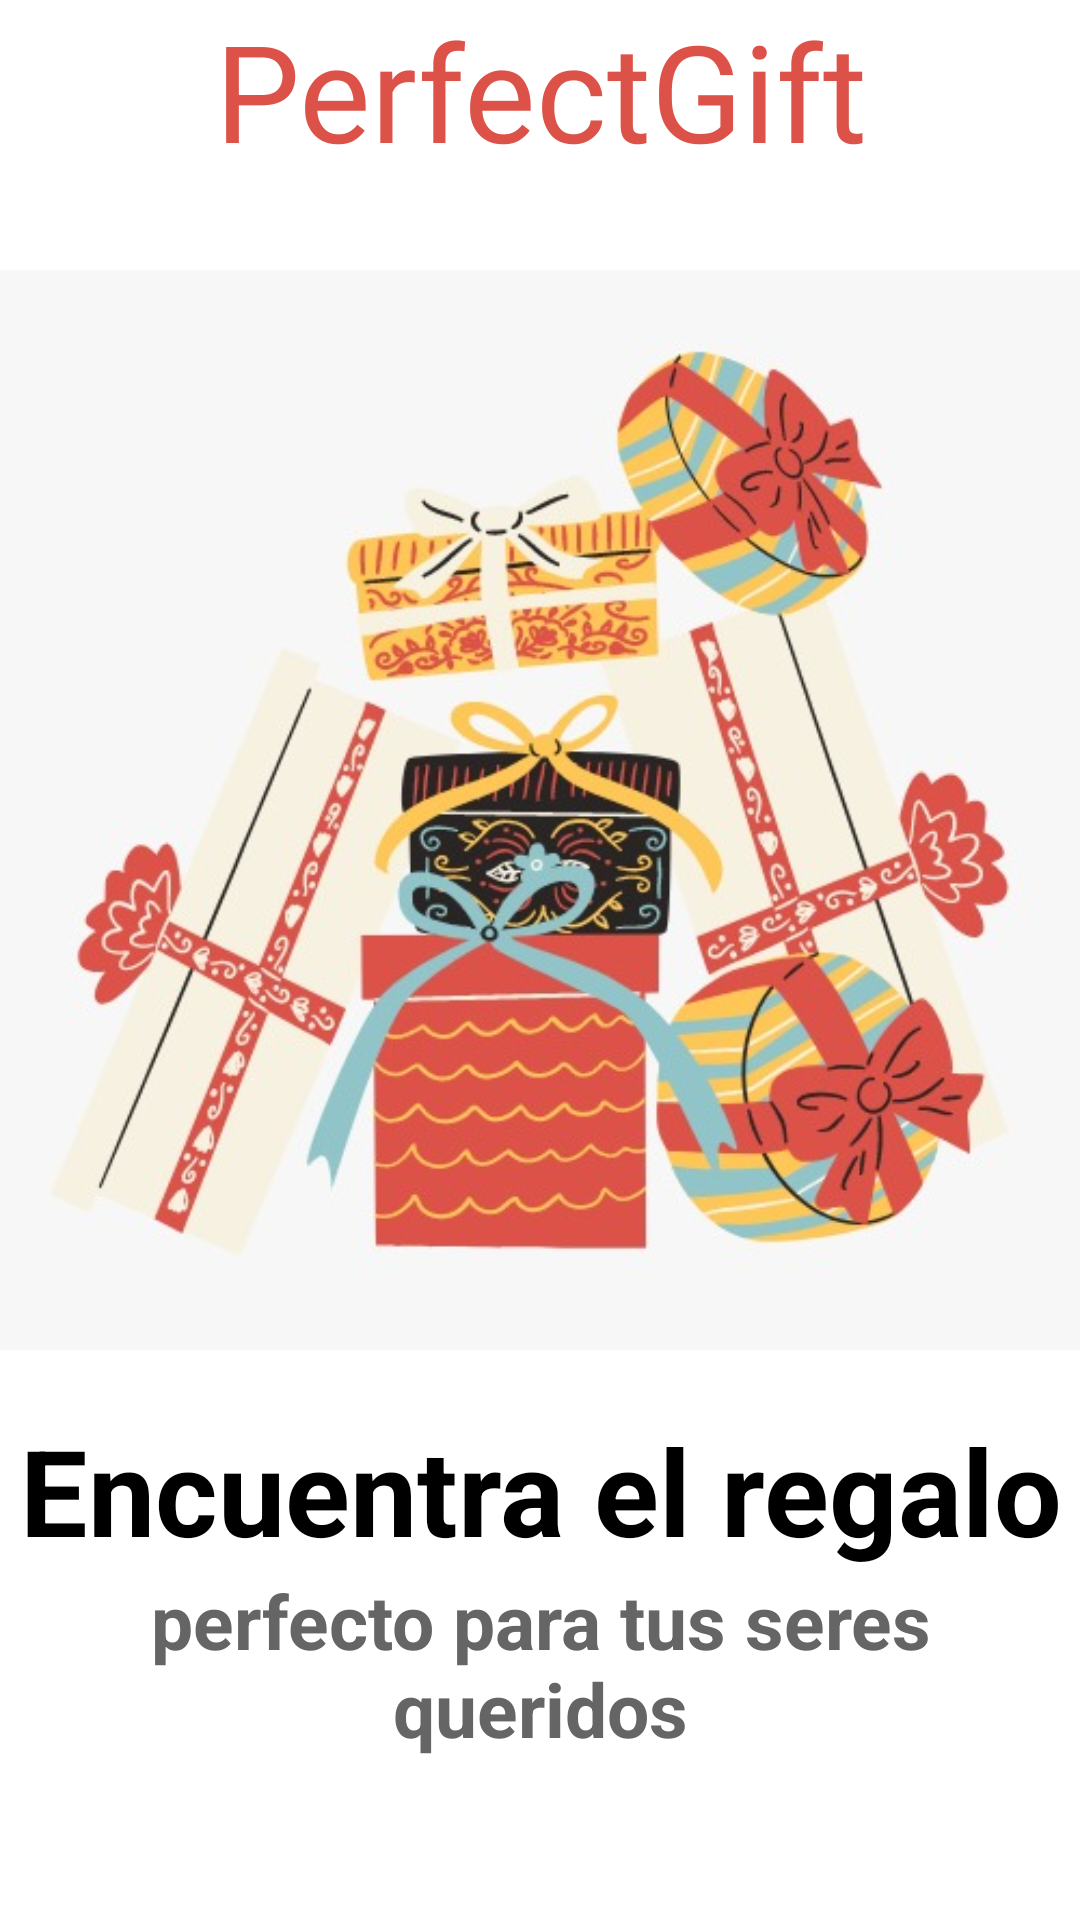

Layout XML and referenced resources for this Android screen:
<!-- AndroidManifest.xml: application theme Theme.ProyectoRegalos -->
<!-- res/layout/activity_main.xml -->
<?xml version="1.0" encoding="utf-8"?>
<LinearLayout xmlns:android="http://schemas.android.com/apk/res/android"
    xmlns:app="http://schemas.android.com/apk/res-auto"
    xmlns:tools="http://schemas.android.com/tools"
    android:layout_width="match_parent"
    android:layout_height="match_parent"
    tools:context=".MainActivity"
    android:orientation="vertical"
    >
    <TextView
        android:fontFamily="@font/pacifico_regular"
        android:layout_width="match_parent"
        android:layout_height="wrap_content"
        android:text="@string/title"
        android:textSize="45dp"
        android:textColor="@color/orange"
        android:textAlignment="center"
        android:layout_marginBottom="10dp"
        />

    <ImageView

        android:layout_width="match_parent"
        android:layout_height="400dp"
        android:src="@drawable/regalos"/>

    <TextView
        android:textSize="40sp"
        android:text="Encuentra el regalo"
        android:layout_width="match_parent"
        android:layout_height="wrap_content"
        android:textAlignment="center"
        android:textColor="@color/black"

        android:textStyle="bold"
        android:layout_gravity="center"/>
    <TextView
        android:textSize="25sp"
        android:width="250dp"
        android:text="perfecto para tus seres queridos"
        android:layout_width="350dp"
        android:textAlignment="center"
        android:layout_gravity="center"
        android:textColor="@color/gris"
        android:textStyle="bold"
        android:layout_height="wrap_content"/>
    <Button
        android:layout_marginTop="60dp"
        android:id="@+id/getStarted"
        android:layout_width="350dp"
        android:layout_height="70dp"
        android:layout_gravity="center"
        android:background="@drawable/button"
        android:backgroundTint="@color/orange"
        android:text="Bienvenido"
        android:textSize="20dp" />

</LinearLayout>
<!-- resources referenced by this layout -->
<resources>
  <color name="black">#FF000000</color>
  <color name="gris">#656565</color>
  <color name="orange">#DD5248</color>
  <!-- drawable button (drawable) -->
  <?xml version="1.0" encoding="utf-8"?>
  <selector xmlns:android="http://schemas.android.com/apk/res/android">
      <item>
          <shape android:shape="rectangle">
              <solid android:color="@color/orange" />
              <corners android:radius="200dp" />
          </shape>
      </item>
  
  </selector>
  <!-- drawable regalos: png bitmap (drawable, 61788 bytes) -->
  <string name="title">PerfectGift</string>
  <style name="Theme.ProyectoRegalos" parent="Theme.MaterialComponents.DayNight.DarkActionBar">
          
          <item name="colorPrimary">@color/orange</item>
          <item name="colorPrimaryVariant">@color/purple_700</item>
          <item name="colorOnPrimary">@color/white</item>
          
          <item name="colorSecondary">@color/teal_200</item>
          <item name="colorSecondaryVariant">@color/teal_700</item>
          <item name="colorOnSecondary">@color/black</item>
          
          <item name="android:statusBarColor">?attr/colorPrimaryVariant</item>
          
      </style>
  <color name="purple_700">#040305</color>
  <color name="white">#FFFFFFFF</color>
  <color name="teal_200">#FF03DAC5</color>
  <color name="teal_700">#FF018786</color>
</resources>
